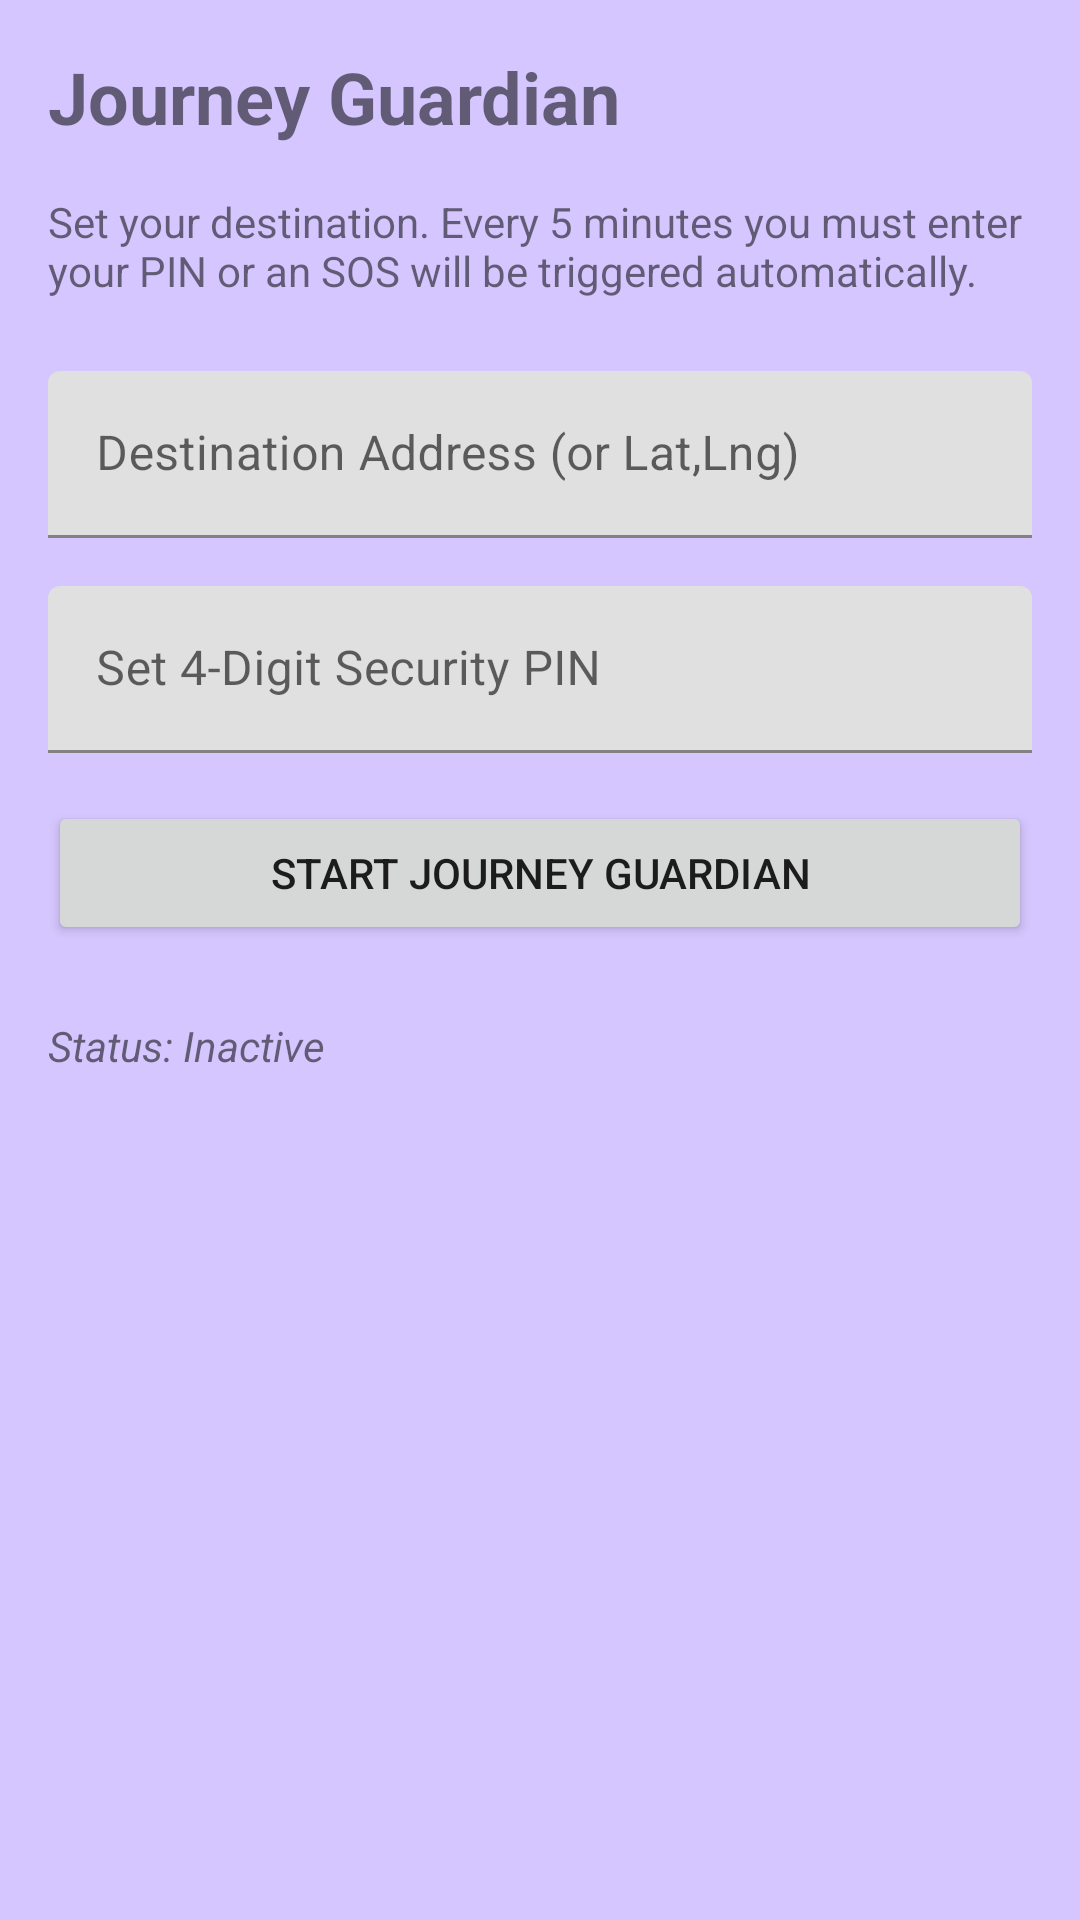

Here is an Android app screen rendered from its layout file. Give the layout XML and the strings, colors and styles it references.
<!-- AndroidManifest.xml: application theme AppTheme -->
<!-- res/layout/fragment_journey.xml -->
<?xml version="1.0" encoding="utf-8"?>
<LinearLayout xmlns:android="http://schemas.android.com/apk/res/android"
    android:layout_width="match_parent"
    android:layout_height="match_parent"
    android:orientation="vertical"
    android:padding="16dp">

    <TextView
        android:layout_width="match_parent"
        android:layout_height="wrap_content"
        android:text="Journey Guardian"
        android:textSize="24sp"
        android:textStyle="bold"
        android:layout_marginBottom="16dp" />

    <TextView
        android:layout_width="match_parent"
        android:layout_height="wrap_content"
        android:text="Set your destination. Every 5 minutes you must enter your PIN or an SOS will be triggered automatically."
        android:layout_marginBottom="24dp" />

    <com.google.android.material.textfield.TextInputLayout
        android:layout_width="match_parent"
        android:layout_height="wrap_content"
        android:hint="Destination Address (or Lat,Lng)"
        android:layout_marginBottom="16dp">

        <com.google.android.material.textfield.TextInputEditText
            android:id="@+id/etDestination"
            android:layout_width="match_parent"
            android:layout_height="wrap_content" />
    </com.google.android.material.textfield.TextInputLayout>

    <com.google.android.material.textfield.TextInputLayout
        android:id="@+id/pinLayout"
        android:layout_width="match_parent"
        android:layout_height="wrap_content"
        android:hint="Set 4-Digit Security PIN"
        android:layout_marginBottom="16dp">

        <com.google.android.material.textfield.TextInputEditText
            android:id="@+id/etPin"
            android:layout_width="match_parent"
            android:layout_height="wrap_content"
            android:inputType="numberPassword"
            android:maxLength="4" />
    </com.google.android.material.textfield.TextInputLayout>

    <Button
        android:id="@+id/btnStartJourney"
        android:layout_width="match_parent"
        android:layout_height="wrap_content"
        android:text="Start Journey Guardian" />

    <Button
        android:id="@+id/btnStopJourney"
        android:layout_width="match_parent"
        android:layout_height="wrap_content"
        android:text="I have arrived (Stop)"
        android:visibility="gone"
        android:backgroundTint="#4CAF50" />

    <TextView
        android:id="@+id/tvStatus"
        android:layout_width="match_parent"
        android:layout_height="wrap_content"
        android:layout_marginTop="24dp"
        android:text="Status: Inactive"
        android:textStyle="italic" />

</LinearLayout>
<!-- resources referenced by this layout -->
<resources>
  <style name="AppTheme" parent="Theme.MaterialComponents.Light.NoActionBar">
          <item name="colorPrimary">@color/purple_main</item>
          <item name="colorPrimaryDark">@color/purple_dark</item>
          <item name="colorAccent">@color/purple_main</item>
          
          <item name="android:windowBackground">@color/backgroundColor</item>
          <item name="android:statusBarColor">@color/backgroundColor</item>
          <item name="android:windowLightStatusBar">true</item>
          
          
          <item name="bottomNavigationStyle">@style/Widget.App.BottomNavigationView</item>
      </style>
  <color name="purple_main">#8B44FF</color>
  <color name="purple_dark">#4B0082</color>
  <color name="backgroundColor">#D6C6FF</color>
  <style name="Widget.App.BottomNavigationView" parent="Widget.MaterialComponents.BottomNavigationView">
          <item name="backgroundTint">@color/bottomNavBackground</item>
          <item name="itemIconTint">@color/purple_main</item>
          <item name="itemTextColor">@color/purple_main</item>
          <item name="itemRippleColor">@color/purple_light</item>
      </style>
  <color name="bottomNavBackground">#FFFFFF</color>
  <color name="purple_light">#EDE7F6</color>
</resources>
